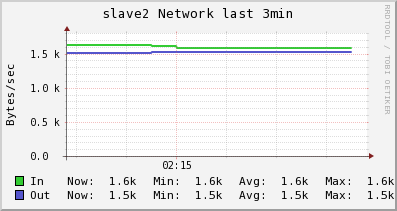

The data file committed next to this chart (first rows):
Timestamp, In, Out
2014-06-09T02:14:00-04:00, 1628, 1509
2014-06-09T02:14:15-04:00, 1628, 1509
2014-06-09T02:14:30-04:00, 1628, 1509
2014-06-09T02:14:45-04:00, 1628, 1509
2014-06-09T02:15:00-04:00, 1603, 1516
2014-06-09T02:15:15-04:00, 1574, 1523
2014-06-09T02:15:30-04:00, 1574, 1523
2014-06-09T02:15:45-04:00, 1574, 1523
2014-06-09T02:16:00-04:00, 1574, 1523
2014-06-09T02:16:15-04:00, 1574, 1523
2014-06-09T02:16:30-04:00, 1574, 1523
2014-06-09T02:16:45-04:00, 1574, 1523
